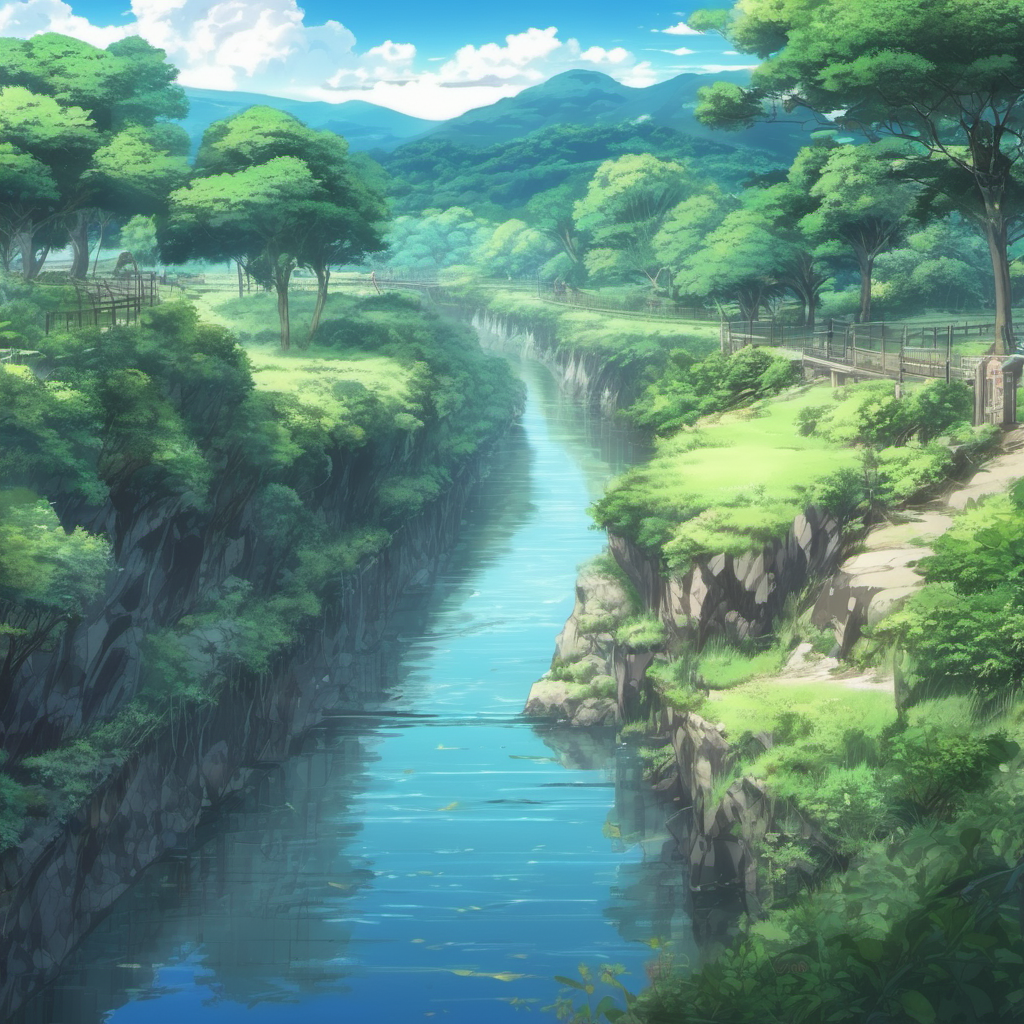
Generation parameters embedded in this image by AUTOMATIC1111 Stable Diffusion web UI or a fork of it (Forge, ...) (PNG 'parameters' text chunk):
anime artwork landscape with rivers, anime style, key visual, studio anime, highly detailed
Steps: 50, Sampler: DPM++ 2M, Schedule type: Karras, CFG scale: 7, Seed: 652084262, Size: 1024x1024, Model hash: 31e35c80fc, Model: sd_xl_base_1.0, RNG: CPU, Version: v1.10.1